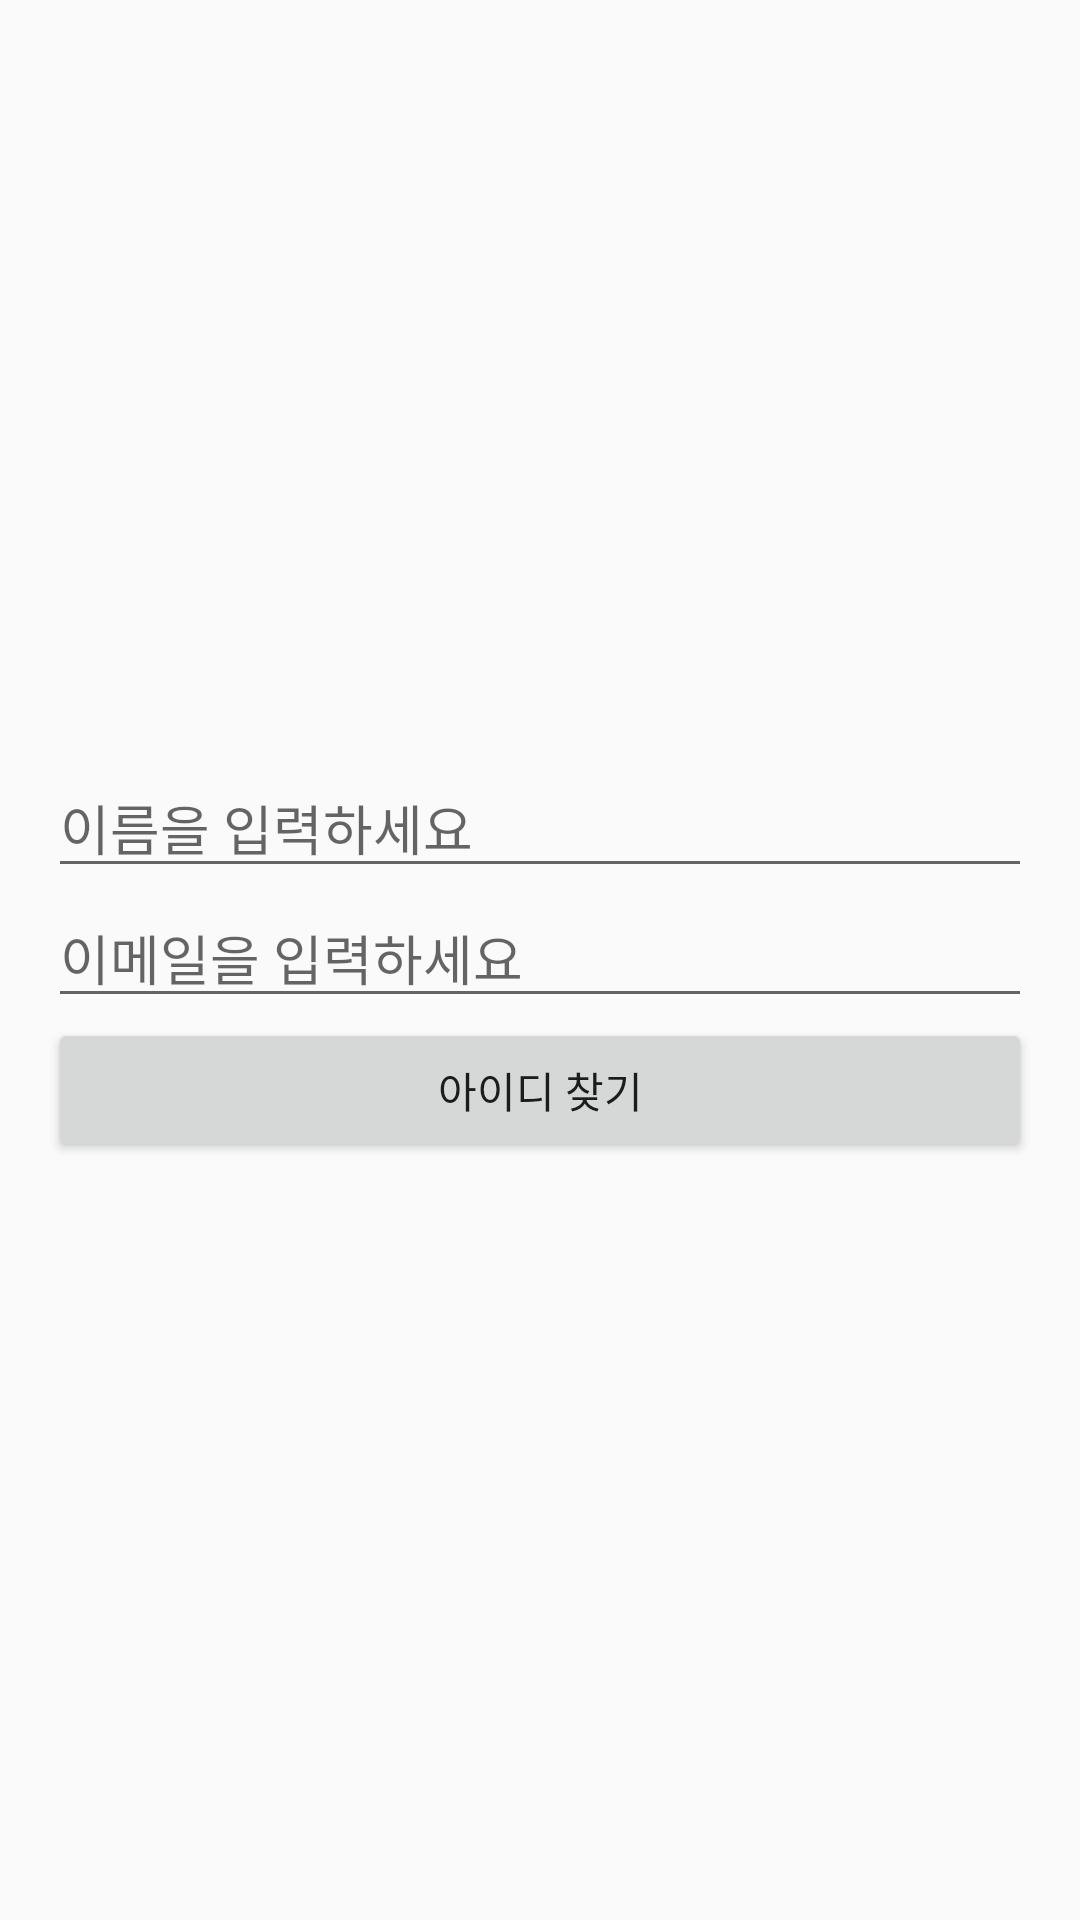

Reconstruct the res/layout file that produces this screen, plus the resources it refers to.
<!-- AndroidManifest.xml: application theme AppTheme -->
<!-- res/layout/activity_find_id.xml -->
<?xml version="1.0" encoding="utf-8"?>
<LinearLayout xmlns:android="http://schemas.android.com/apk/res/android"
    xmlns:app="http://schemas.android.com/apk/res-auto"
    xmlns:tools="http://schemas.android.com/tools"
    android:layout_width="match_parent"
    android:layout_height="match_parent"
    android:orientation="vertical"
    android:padding="16dp"
    android:gravity="center">

    <EditText
        android:id="@+id/editTextName"
        android:layout_width="match_parent"
        android:layout_height="wrap_content"
        android:hint="이름을 입력하세요" />

    <EditText
        android:id="@+id/editTextEmail"
        android:layout_width="match_parent"
        android:layout_height="wrap_content"
        android:hint="이메일을 입력하세요"
        android:inputType="textEmailAddress" />

    <Button
        android:id="@+id/buttonFindId"
        android:layout_width="match_parent"
        android:layout_height="wrap_content"
        android:text="아이디 찾기" />
</LinearLayout>
<!-- resources referenced by this layout -->
<resources>
  <style name="AppTheme" parent="Theme.AppCompat.Light.DarkActionBar">
          
          <item name="popupTheme">@style/AppTheme.PopupOverlay</item>
      </style>
  <style name="AppTheme.PopupOverlay" parent="ThemeOverlay.AppCompat.Light">
          
      </style>
</resources>
